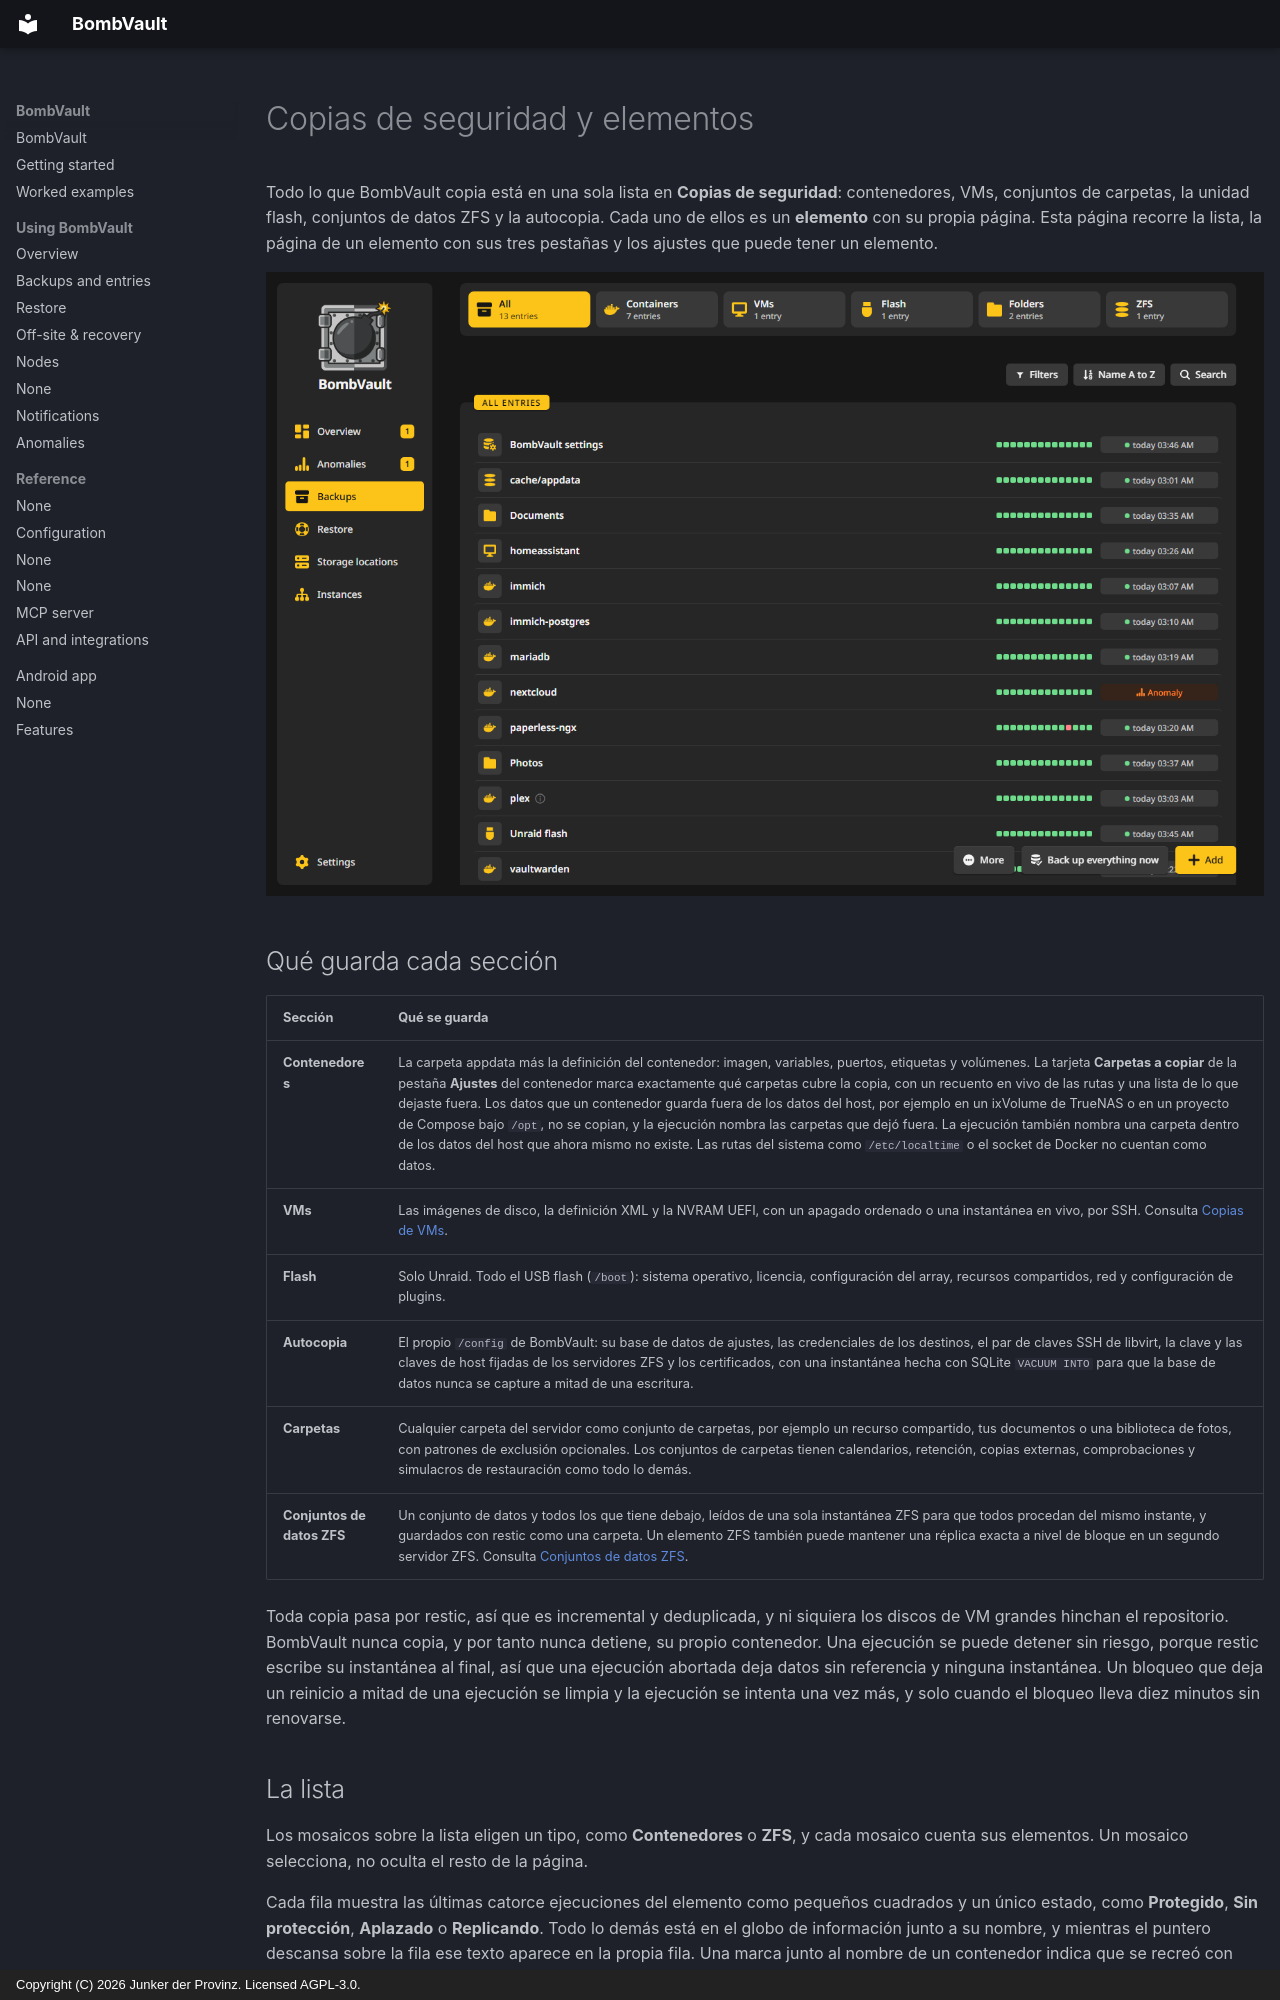

repository: junkerderprovinz/bombvault · page: backups.es/index.html · generator: mkdocs · copyright: Copyright (C) 2026 Junker der Provinz. Licensed AGPL-3.0.

# Copias de seguridad y elementos

Todo lo que BombVault copia está en una sola lista en **Copias de seguridad**: contenedores, VMs, conjuntos de carpetas, la unidad flash, conjuntos de datos ZFS y la autocopia. Cada uno de ellos es un **elemento** con su propia página. Esta página recorre la lista, la página de un elemento con sus tres pestañas y los ajustes que puede tener un elemento.

![La lista de Copias de seguridad con el mosaico Contenedores elegido: cada fila muestra sus últimas ejecuciones como una tira y un único estado.](assets/screenshots/backups/list-dark.png#only-dark)
![La lista de Copias de seguridad con el mosaico Contenedores elegido: cada fila muestra sus últimas ejecuciones como una tira y un único estado.](assets/screenshots/backups/list-light.png#only-light)

## Qué guarda cada sección {#what-is-saved}

| Sección | Qué se guarda |
|---|---|
| **Contenedores** | La carpeta appdata más la definición del contenedor: imagen, variables, puertos, etiquetas y volúmenes. La tarjeta **Carpetas a copiar** de la pestaña **Ajustes** del contenedor marca exactamente qué carpetas cubre la copia, con un recuento en vivo de las rutas y una lista de lo que dejaste fuera. Los datos que un contenedor guarda fuera de los datos del host, por ejemplo en un ixVolume de TrueNAS o en un proyecto de Compose bajo `/opt`, no se copian, y la ejecución nombra las carpetas que dejó fuera. La ejecución también nombra una carpeta dentro de los datos del host que ahora mismo no existe. Las rutas del sistema como `/etc/localtime` o el socket de Docker no cuentan como datos. |
| **VMs** | Las imágenes de disco, la definición XML y la NVRAM UEFI, con un apagado ordenado o una instantánea en vivo, por SSH. Consulta [Copias de VMs](vm-backup-ssh-setup.md). |
| **Flash** | Solo Unraid. Todo el USB flash (`/boot`): sistema operativo, licencia, configuración del array, recursos compartidos, red y configuración de plugins. |
| **Autocopia** | El propio `/config` de BombVault: su base de datos de ajustes, las credenciales de los destinos, el par de claves SSH de libvirt, la clave y las claves de host fijadas de los servidores ZFS y los certificados, con una instantánea hecha con SQLite `VACUUM INTO` para que la base de datos nunca se capture a mitad de una escritura. |
| **Carpetas** | Cualquier carpeta del servidor como conjunto de carpetas, por ejemplo un recurso compartido, tus documentos o una biblioteca de fotos, con patrones de exclusión opcionales. Los conjuntos de carpetas tienen calendarios, retención, copias externas, comprobaciones y simulacros de restauración como todo lo demás. |
| **Conjuntos de datos ZFS** | Un conjunto de datos y todos los que tiene debajo, leídos de una sola instantánea ZFS para que todos procedan del mismo instante, y guardados con restic como una carpeta. Un elemento ZFS también puede mantener una réplica exacta a nivel de bloque en un segundo servidor ZFS. Consulta [Conjuntos de datos ZFS](zfs-datasets.md). |

Toda copia pasa por restic, así que es incremental y deduplicada, y ni siquiera los discos de VM grandes hinchan el repositorio. BombVault nunca copia, y por tanto nunca detiene, su propio contenedor. Una ejecución se puede detener sin riesgo, porque restic escribe su instantánea al final, así que una ejecución abortada deja datos sin referencia y ninguna instantánea. Un bloqueo que deja un reinicio a mitad de una ejecución se limpia y la ejecución se intenta una vez más, y solo cuando el bloqueo lleva diez minutos sin renovarse.
